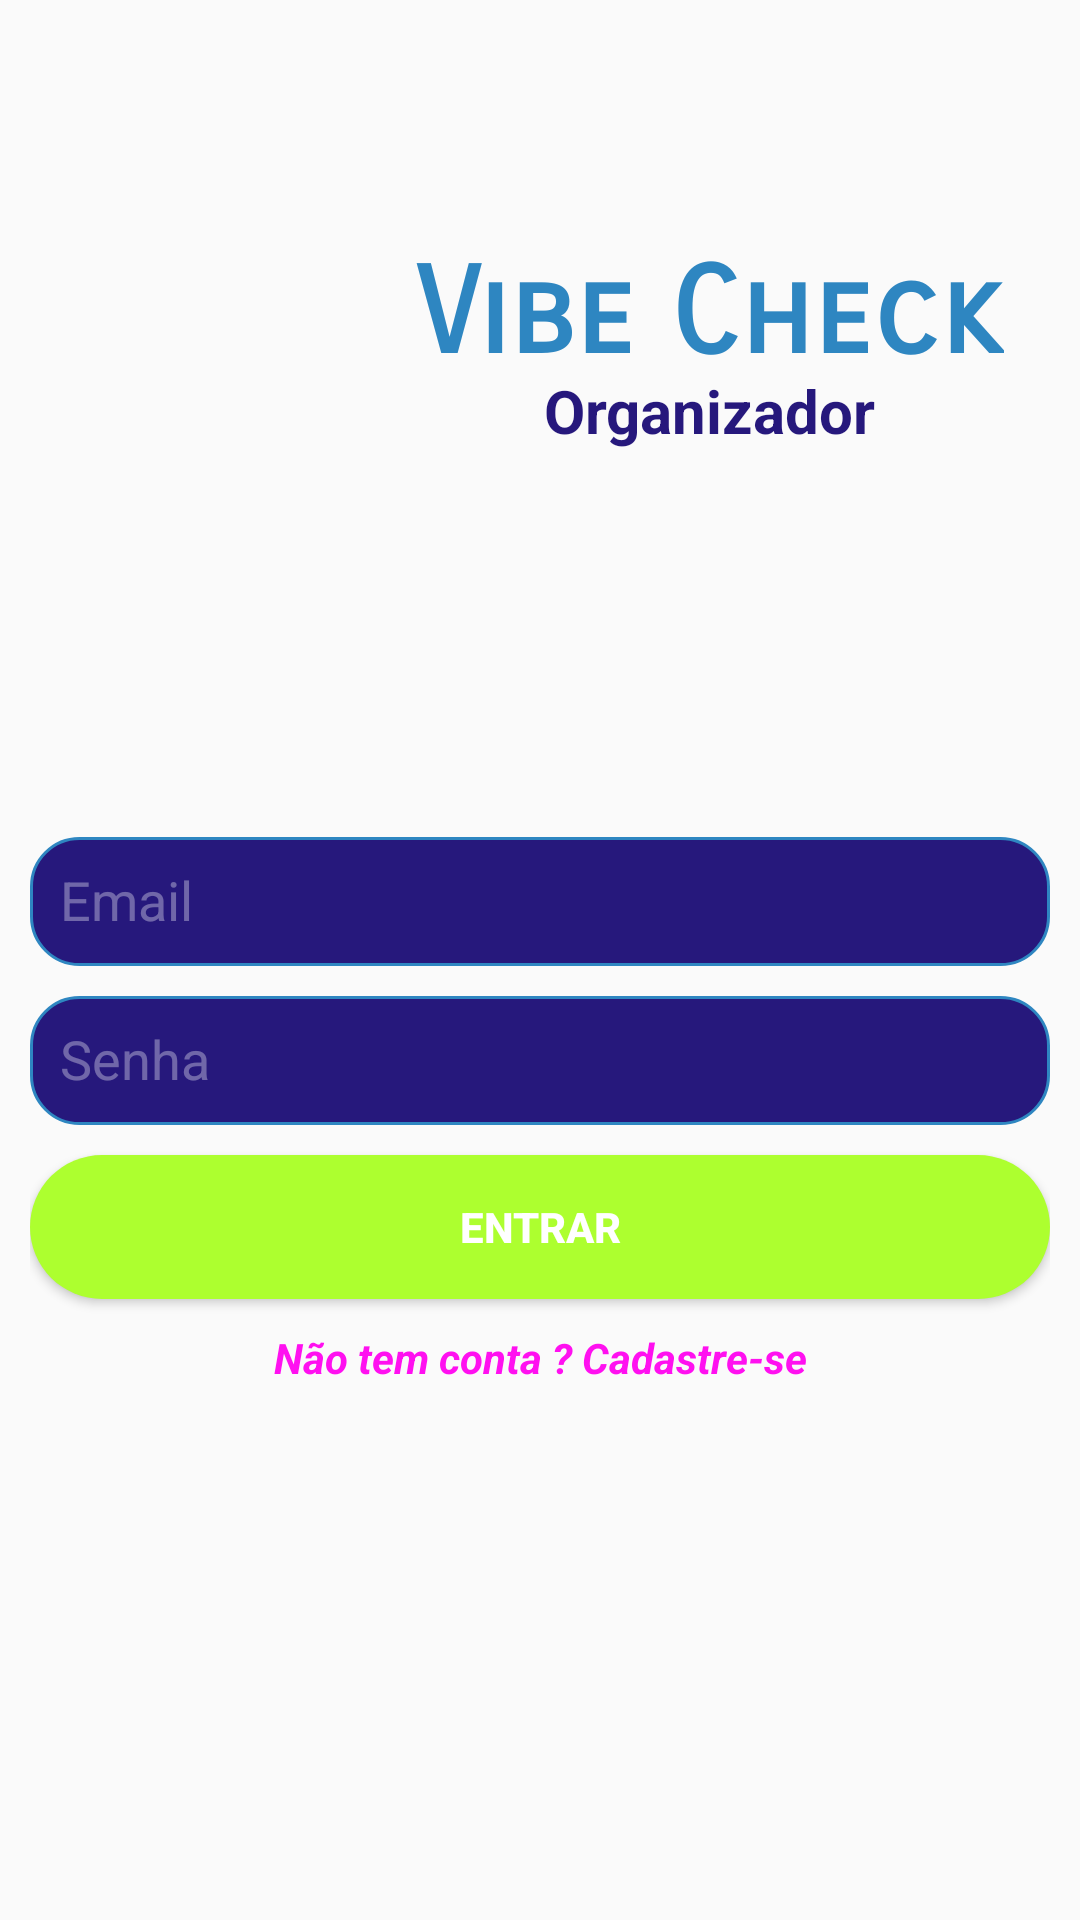

Android layout source for this screen:
<!-- AndroidManifest.xml: application theme Theme.AppCompat.Light.NoActionBar -->
<!-- res/layout/activity_login.xml -->
<?xml version="1.0" encoding="utf-8"?>
<androidx.constraintlayout.widget.ConstraintLayout xmlns:android="http://schemas.android.com/apk/res/android"
    xmlns:app="http://schemas.android.com/apk/res-auto"
    xmlns:tools="http://schemas.android.com/tools"
    android:id="@+id/main"
    android:layout_width="match_parent"
    android:layout_height="match_parent"
    tools:context=".Login">

    <ScrollView
        android:layout_width="match_parent"
        android:layout_height="match_parent">

        <LinearLayout
            android:layout_width="match_parent"
            android:layout_height="wrap_content"
            android:foregroundGravity="center_horizontal"
            android:gravity="center_horizontal"
            android:orientation="vertical">

            <Space
                android:layout_width="match_parent"
                android:layout_height="65dp" />

            <androidx.constraintlayout.widget.ConstraintLayout
                android:layout_width="323dp"
                android:layout_height="100dp"
                android:layout_gravity="center_horizontal"
                android:foregroundGravity="center_horizontal">

                <LinearLayout
                    android:layout_width="318dp"
                    android:layout_height="100dp"
                    android:gravity="center|center_horizontal"
                    android:orientation="horizontal">

                    <ImageView
                        android:id="@+id/imageView"
                        android:layout_width="123dp"
                        android:layout_height="100dp"
                        android:layout_weight="1"
                        app:srcCompat="@drawable/vibecheckicon" />

                    <LinearLayout
                        android:layout_width="204dp"
                        android:layout_height="match_parent"
                        android:layout_weight="1"
                        android:gravity="center"
                        android:orientation="vertical">

                        <Space
                            android:layout_width="match_parent"
                            android:layout_height="wrap_content"
                            android:layout_weight="1" />

                        <TextView
                            android:id="@+id/textView"
                            android:layout_width="wrap_content"
                            android:layout_height="27dp"
                            android:layout_weight="1"
                            android:fontFamily="sans-serif-smallcaps"
                            android:text="Vibe Check"
                            android:textColor="#2E86C1"
                            android:textSize="40dp"
                            android:textStyle="bold" />

                        <TextView
                            android:id="@+id/textView2"
                            android:layout_width="153dp"
                            android:layout_height="10dp"
                            android:layout_weight="1"
                            android:text="Organizador"
                            android:textAlignment="center"
                            android:textColor="#26187c"
                            android:textSize="20dp"
                            android:textStyle="bold" />

                        <Space
                            android:layout_width="match_parent"
                            android:layout_height="0dp"
                            android:layout_weight="1" />
                    </LinearLayout>

                </LinearLayout>

            </androidx.constraintlayout.widget.ConstraintLayout>

            <Space
                android:layout_width="match_parent"
                android:layout_height="104dp" />

            <LinearLayout
                android:layout_width="match_parent"
                android:layout_height="201dp"
                android:layout_margin="10dp"
                android:orientation="vertical">

                <LinearLayout
                    android:id="@+id/lnlyNaturalPerson"
                    android:layout_width="match_parent"
                    android:layout_height="wrap_content"
                    android:orientation="vertical"
                    android:visibility="visible">

                    <EditText
                        android:id="@+id/edtLoginEmail"
                        android:layout_width="match_parent"
                        android:layout_height="43dp"
                        android:layout_marginBottom="10dp"
                        android:height="30dp"
                        android:background="@drawable/input_shape"
                        android:ems="10"
                        android:hint="Email"
                        android:inputType="text"
                        android:padding="10dp"
                        android:textColor="@color/white"
                        android:textColorHint="#58FFFFFF" />

                    <EditText
                        android:id="@+id/edtLoginPassword"
                        android:layout_width="match_parent"
                        android:layout_height="43dp"
                        android:layout_marginBottom="10dp"
                        android:height="30dp"
                        android:background="@drawable/input_shape"
                        android:ems="10"
                        android:hint="Senha"
                        android:inputType="text"
                        android:padding="10dp"
                        android:textColor="@color/white"
                        android:textColorHint="#58FFFFFF" />
                </LinearLayout>

                <LinearLayout
                    android:id="@+id/lnlyLegalPerson"
                    android:layout_width="match_parent"
                    android:layout_height="match_parent"
                    android:orientation="vertical"
                    android:visibility="gone">

                    <EditText
                        android:id="@+id/editCompanyName"
                        android:layout_width="match_parent"
                        android:layout_height="43dp"
                        android:layout_marginBottom="10dp"
                        android:height="30dp"
                        android:background="@drawable/input_shape"
                        android:ems="10"
                        android:hint="Nome da Empresa"
                        android:inputType="text"
                        android:padding="10dp"
                        android:textColor="@color/white"
                        android:textColorHint="#58FFFFFF" />

                    <EditText
                        android:id="@+id/editCompanyDocument"
                        android:layout_width="match_parent"
                        android:layout_height="43dp"
                        android:layout_marginBottom="10dp"
                        android:height="30dp"
                        android:background="@drawable/input_shape"
                        android:ems="10"
                        android:hint="CNPJ"
                        android:inputType="text"
                        android:padding="10dp"
                        android:textColor="@color/white"
                        android:textColorHint="#58FFFFFF" />

                    <EditText
                        android:id="@+id/editCompanyEmail"
                        android:layout_width="match_parent"
                        android:layout_height="43dp"
                        android:layout_marginBottom="10dp"
                        android:height="30dp"
                        android:background="@drawable/input_shape"
                        android:ems="10"
                        android:hint="Email"
                        android:inputType="text"
                        android:padding="10dp"
                        android:textColor="@color/white"
                        android:textColorHint="#58FFFFFF" />

                    <EditText
                        android:id="@+id/editCompanyPassword"
                        android:layout_width="match_parent"
                        android:layout_height="43dp"
                        android:layout_marginBottom="10dp"
                        android:height="30dp"
                        android:background="@drawable/input_shape"
                        android:ems="10"
                        android:hint="Senha"
                        android:inputType="textPassword"
                        android:padding="10dp"
                        android:textColor="@color/white"
                        android:textColorHint="#58FFFFFF" />

                </LinearLayout>

                <Button
                    android:id="@+id/btnLogin"
                    android:layout_width="match_parent"
                    android:layout_height="wrap_content"
                    android:background="@drawable/button_shape"
                    android:onClick="loginEntity"
                    android:text="Entrar"
                    android:textColor="@color/white"
                    android:textStyle="bold" />

                <TextView
                    android:id="@+id/linkToRegister"
                    android:layout_width="match_parent"
                    android:layout_height="wrap_content"
                    android:layout_marginTop="10dp"
                    android:onClick="sendToRegisterForm"
                    android:text="Não tem conta ? Cadastre-se"
                    android:textAlignment="center"
                    android:textColor="#FF10F0"
                    android:textStyle="bold|italic" />

            </LinearLayout>

        </LinearLayout>
    </ScrollView>

</androidx.constraintlayout.widget.ConstraintLayout>
<!-- resources referenced by this layout -->
<resources>
  <color name="white">#FFFFFFFF</color>
  <!-- drawable button_shape (drawable) -->
  <?xml version="1.0" encoding="utf-8"?>
  
  <shape xmlns:android="http://schemas.android.com/apk/res/android" android:shape="rectangle">
  
      <solid android:color="#ADFF2F"></solid>
      <corners android:radius="30dp"></corners>
  
  </shape>
  <!-- drawable input_shape (drawable) -->
  <?xml version="1.0" encoding="utf-8"?>
  
  <shape xmlns:android="http://schemas.android.com/apk/res/android" android:shape="rectangle">
  
      <stroke android:color="#2E86C1" android:width="1dp"></stroke>
      <corners android:radius="16dp"></corners>
      <solid android:color="#26187c"></solid>
  
  </shape>
</resources>
